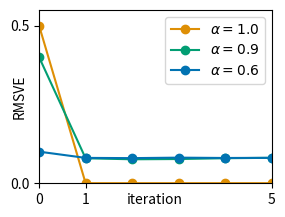
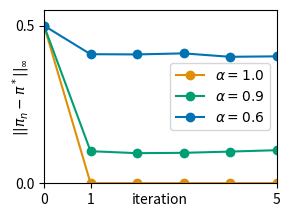
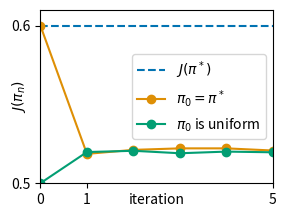

These figures' Python source, in order:
# UDRL-GCSL-counterexample
# Used CE (see get_CE() def. for details) posses just two transient states differing just in goal component (s=0,h=1,g=0) and (s=0,h=1,g=1)
# thus values and policies are parametrized just by CE goal component, s=0,h=1 is assumed implicitely


import numpy as np
import matplotlib.pyplot as plt
import seaborn as sns


class Container() :
  pass

def get_CE(alpha) :
  """
  returns Command Extension
  alpha - parameter determining stochasticity of orig MDP, posible values are in (0.5,1]
          1 - deterministic environment
          0.5 - uniform transition distribution the most stochastic version of the environment
                (transitions are independent on actions)                 
  """
  CE = Container()
  CE.alpha = alpha
  CE.A = 2 # number of orig MDP actions (the same for CE)
  CE.S = 2 # number of orig MDP states
  CE.G = CE.S # number of goals
  CE.N = 1 # max rem. horizon
  CE.h0 = 1 # initial rem. horizon (fixed horizon problem -- initial horizon distribution is a singleton)
  CE.s0 = 0 # initial state (initial orig. MDP state distribution is a singleton)
  CE.pg0 = np.ones([CE.G]) # initial goal distribution is uniform
  CE.pg0 = CE.pg0 / np.sum(CE.pg0)
  # orig. MDP transition matrix
  CE.P = np.array([[alpha,1-alpha],[1-alpha,alpha]]) # orig. MDP transition kernel from state 0
                                                     # SxA matrix, indexed by next state and current action (s_{t+1}, a_t)
                                                     # the current state is always 0 (s_t = 0)
  CE.rho = np.array([0,1]) # identity map rho:S -> G(=S)
  return CE 


def get_opt(CE) :
  """
  Optimal values and policy
  threre are just two transient states differing just in goal component s=0,h=1,g=0 and s=0,h=1,g=1
  thus values and policies are parametrized just by CE goal component 
  """
  G = CE.G
  A = CE.A
  Q = np.zeros([G,A]) # "current state CE goal component" x action
  V = np.zeros([G])   # "current state CE goal component"
  pi = np.zeros([A,G]) # action x "current state CE goal component"
  for g in range(G) :
    for a in range(A) :
      Q[g,a] = CE.P[g,a]
    
    pi[:,g] = Q[g,:] == np.max(Q[g,:])
    pi[:,g] = pi[:,g]/np.sum(pi[:,g])
    V[g] = np.inner(Q[g,:],pi[:,g])
  opt = Container()
  opt.Q = Q
  opt.V = V
  opt.pi = pi
  opt.J = np.inner(CE.pg0,V) # GCSL objective
  return opt

def get_policy_values(CE,pi) :
  """
  return values for a policy pi
  threre are just two transient states differing just in goal component s=0,h=1,g=0 and s=0,h=1,g=1
  thus values and policies are parametrized just by CE goal component 
  """
  G = CE.G
  A = CE.A
  Q = np.zeros([G,A]) # "current state CE goal component" x action
  V = np.zeros([G])   # "current state CE goal component"
  for g in range(G) :
    for a in range(A) : 
      Q[g,a] = CE.P[g,a]
    V[g] = np.inner(Q[g,:],pi[:,g])
  J = np.inner(CE.pg0,V) # GCSL objective goal reaching objective
  return Q,V,J


def sample(dist) : # a sample from cathegorical dist
  return np.random.choice(len(dist),p=dist) 


def simulate_CE(traj_num,CE,pi) :
  """
  returns batch of traj_num rajectories of the CE
  """
  batch = np.zeros([traj_num,2,3+1],dtype=np.int64) #traj_num x l(\tau) +1 x (num of CE components + 1)
  for traj_idx in range(traj_num) :
    # samle the initial CE stae
    s0 = CE.s0 #0
    h0 = CE.h0 #1
    g0 = sample(CE.pg0) # sample CE initial state goal component
    a0 = sample(pi[:,g0]) # sample first action    
    batch[traj_idx,0]=[s0,h0,g0,a0] 
    s1 = sample(CE.P[:,a0]) # sample the second (and final) CE original MDP state component
    h1 = h0-1
    g1 = g0
    batch[traj_idx,1]=[s1,h1,g1,-1]
  return batch
  
def UDRL(CE,pi0,it_num) :
  """
  Simulates it_num iterations of UDRL algorithm
  """
  G = CE.G
  A = CE.A
  V = np.zeros([it_num,G]) # it_num x current state CE goal component
  J = np.zeros([it_num]) # it_num
  pi = np.zeros([it_num,A,G]) # it_num x action x current state CE goal component
  traj_num = 10000 # number of trajectores to be simulated in each UDRL iteration
  
  pi[0] = pi0
  _,V[0],J[0] = get_policy_values(CE,pi0)
  for n in range(1,it_num) :
    batch = simulate_CE(traj_num,CE,pi[n-1])
    # because of fixed horizon 1 there is only posibility to choose a segment
    # from a trajectory: segment is always the whole trajectory
    # so sampling segments means just sampling tarjectories
    # Further a new policy is fitted to fit := p(a_0|s_0=0,l(sigma)=1,rho(s_1)) 
    fit = np.zeros([A,G])
    for sigma in batch :
      s0,h0,g0,a0 = sigma[0]
      s1,h1,g1,_  = sigma[1]      
      fit[a0,CE.rho[s1]] = fit[a0,CE.rho[s1]] +1
    fit[:,0] = fit[:,0]/np.sum(fit[:,0])
    fit[:,1] = fit[:,1]/np.sum(fit[:,1])
    pi[n] = fit
    _,V[n],J[n] = get_policy_values(CE,pi[n])
    res = Container()
    res.V = V
    res.J = J
    res.pi = pi
  return res


def RMSVE(V1,V2) :
  return np.sqrt(np.mean(np.square(V1-V2),axis=1))

def supnorm(pi1,pi2) :
  return np.max(np.abs(pi1-pi2),axis=(1,2))

def main() :
  it_num = 6
  
  ex0 = Container() # Experiment 0
  ex0.CE = get_CE(alpha = 1.0) # deterministic case
  A,G = ex0.CE.A,ex0.CE.G
  pi0 = np.ones([A,G])/A # uniform initial policy 
  ex0.res = UDRL(ex0.CE,pi0,it_num)
  ex0.opt = get_opt(ex0.CE)

  ex1 = Container() # Experiment 1
  ex1.CE = get_CE(alpha = 0.9)
  ex1.res = UDRL(ex1.CE,pi0,it_num)
  ex1.opt = get_opt(ex1.CE)

  ex2 = Container() # Experiment 2
  ex2.CE = get_CE(alpha = 0.6) # heavy stochasticity
  ex2.res = UDRL(ex2.CE,pi0,it_num)
  ex2.opt = get_opt(ex2.CE)
  #print(f"ex2.pi={ex2.pi}")


  ex3 = Container() # Experiment 3 -- is there a monotony in GCSL goal reaching objective J? 
  ex3.CE = get_CE(alpha = 0.6) # heavy stochasticity
  ex3.opt = get_opt(ex3.CE)
  pi0 = ex3.opt.pi # optimum initial condition
  ex3.res = UDRL(ex3.CE,pi0,it_num)  

  it_axis = np.arange(0,it_num)

  colors = sns.color_palette("colorblind", 3)

  fig,ax = plt.subplots(1,1,figsize=(3,3*3/4),dpi=300) 
  ax.set_xlim(0,5)
  ax.set_ylim(0,0.55)
  ax.set_yticks([0, 0.5])
  ax.set_xticks([0,1, 5])
  ax.set_xlabel("iteration",labelpad = -10)
  ax.set_ylabel("RMSVE",labelpad = -12)  
  ax.plot(it_axis, RMSVE(ex0.res.V,ex0.opt.V),"o-",label="$\\alpha = 1.0$",color=colors[1])  
  ax.plot(it_axis, RMSVE(ex1.res.V,ex1.opt.V),"o-",label="$\\alpha = 0.9$",color=colors[2])
  ax.plot(it_axis, RMSVE(ex2.res.V,ex2.opt.V),"o-",label="$\\alpha = 0.6$",color=colors[0])  
  ax.legend(loc="upper right")  
  plt.savefig("RMSVE.png")

  fig,ax = plt.subplots(1,1,figsize=(3,3*3/4),dpi=300) 
  ax.set_xlim(0,5)
  ax.set_ylim(0,0.55)
  ax.set_yticks([0, 0.5])
  ax.set_xticks([0,1, 5])
  ax.set_xlabel("iteration",labelpad = -10)
  ax.set_ylabel("$||\\pi_n-\\pi^*||_{\infty}$",labelpad = -12)  
  ax.plot(it_axis, supnorm(ex0.res.pi,ex0.opt.pi),"o-",label="$\\alpha = 1.0$",color=colors[1])
  ax.plot(it_axis, supnorm(ex1.res.pi,ex1.opt.pi),"o-",label="$\\alpha = 0.9$",color=colors[2])
  ax.plot(it_axis, supnorm(ex2.res.pi,ex2.opt.pi),"o-",label="$\\alpha = 0.6$",color=colors[0])  
  ax.legend(loc="center right")
  plt.savefig("supdist.png")

  fig,ax = plt.subplots(1,1,figsize=(3,3*3/4),dpi=300)
  ax.set_xlim(0,5)
  ax.set_ylim(0.5,0.61)
  ax.set_yticks([0.5, 0.6])
  ax.set_xticks([0,1, 5])
  ax.set_xlabel("iteration",labelpad = -10)
  ax.set_ylabel("$J(\pi_n)$",labelpad = -12)
  ax.plot([ it_axis[0],it_axis[-1] ], ex3.opt.J*np.ones([2]),"--",label="$J(\pi^*)$",color=colors[0])
  ax.plot(it_axis, ex3.res.J,"o-",label="$\pi_0 = \pi^*$",color=colors[1])
  ax.plot(it_axis, ex2.res.J,"o-",label="$\pi_0$ is uniform",color=colors[2])
  ax.legend(loc="center right")
  plt.savefig("monotony.png")


if __name__ == '__main__':
  main()


